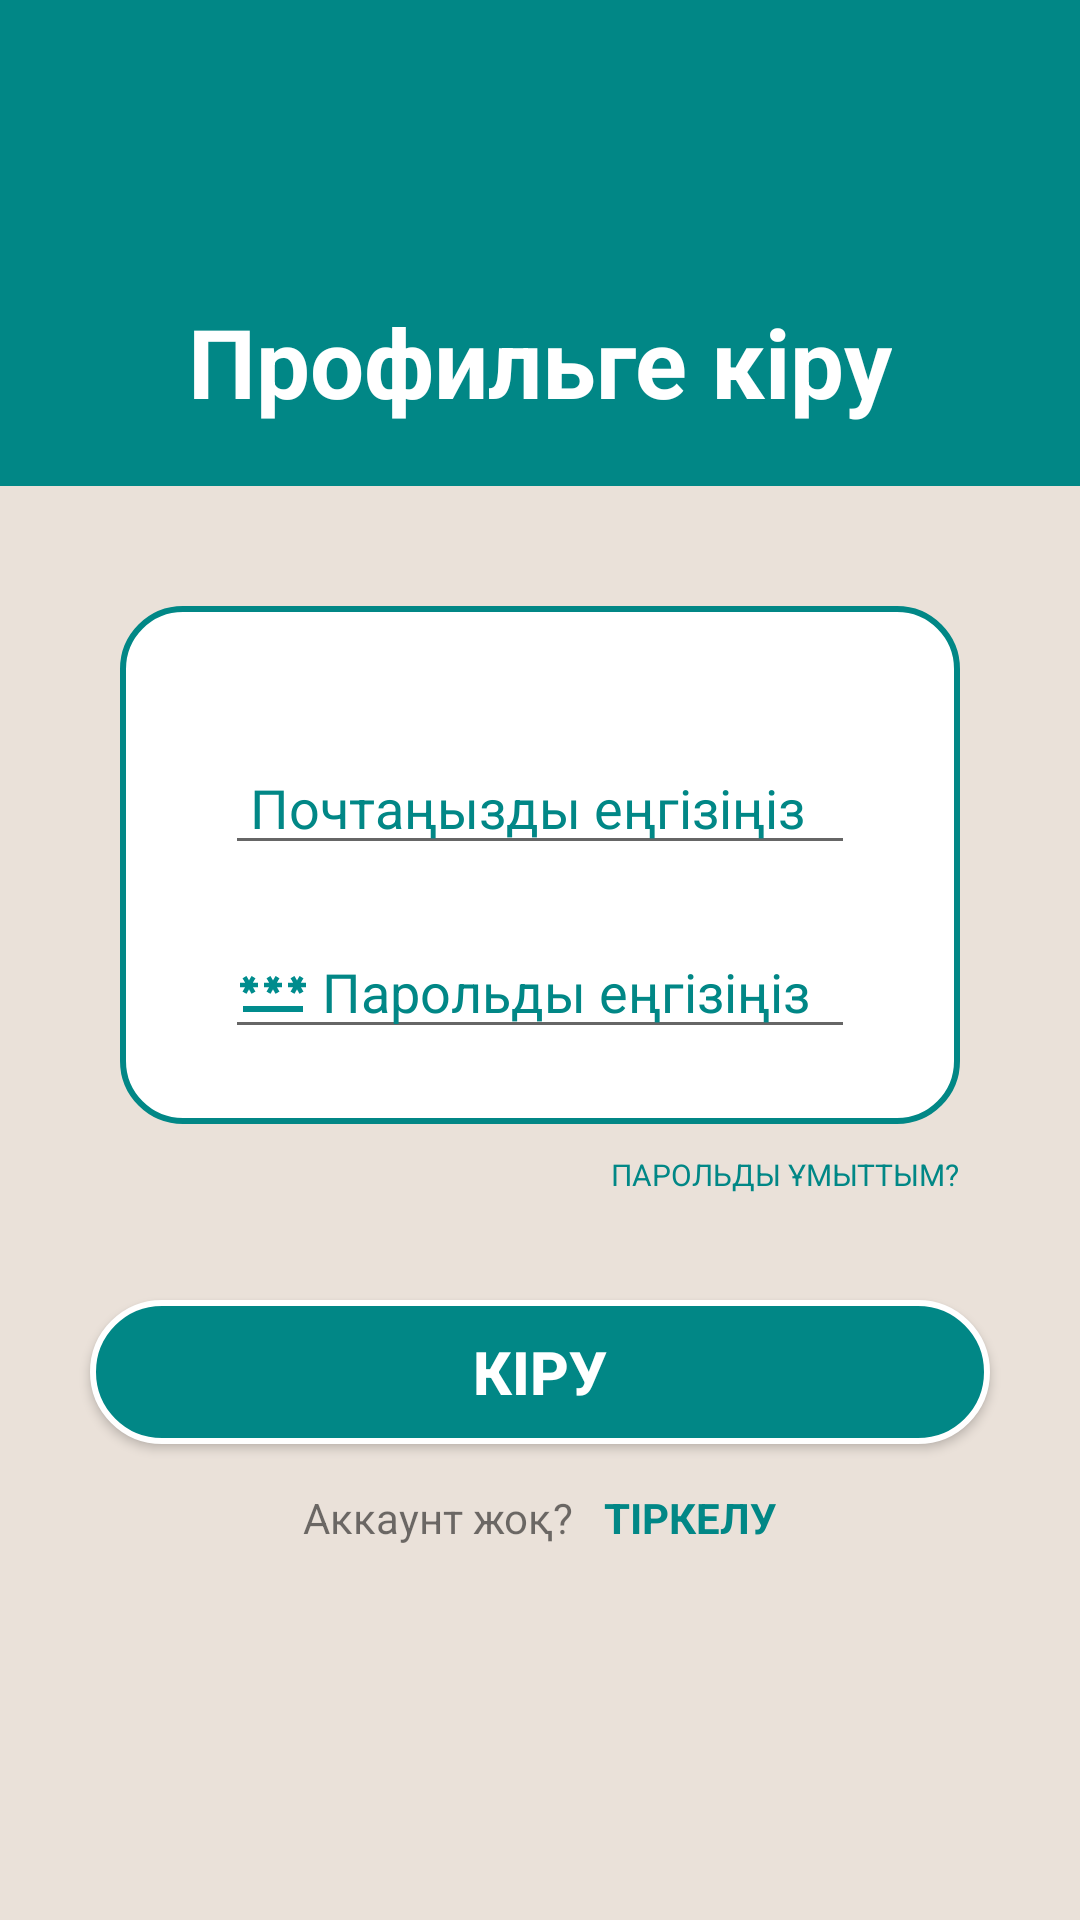

Here is an Android app screen rendered from its layout file. Give the layout XML and the strings, colors and styles it references.
<!-- AndroidManifest.xml: application theme Theme.Ent_test -->
<!-- res/layout/activity_main.xml -->
<?xml version="1.0" encoding="utf-8"?>
<LinearLayout
    xmlns:android="http://schemas.android.com/apk/res/android"
    xmlns:app="http://schemas.android.com/apk/res-auto"
    xmlns:tools="http://schemas.android.com/tools"
    android:layout_width="match_parent"
    android:layout_height="match_parent"
    tools:context=".log_reg.MainActivity"
    android:orientation="vertical"
    android:background="@color/gray"
    android:gravity="center_vertical"
    >

    <LinearLayout
        android:layout_width="match_parent"
        android:layout_height="match_parent"
        android:orientation="vertical"
        android:gravity="bottom"
        android:layout_weight="1.2"
        android:background="@color/teal_700">

    <TextView
        android:id="@+id/textView"
        android:layout_width="wrap_content"
        android:layout_height="wrap_content"
        android:text="Профильге кіру"
        android:textColor="@color/white"
        android:textSize="32dp"
        android:textStyle="bold"
        android:layout_marginBottom="20dp"
        android:layout_gravity="center_horizontal"/>
  </LinearLayout>

    <LinearLayout
        android:layout_width="wrap_content"
        android:layout_height="wrap_content"
        android:orientation="vertical"
        android:layout_gravity="center_horizontal"
        android:gravity="center_horizontal"
        android:background="@drawable/log_shape"
        android:layout_marginBottom="10dp"
        android:layout_marginRight="40dp"
        android:layout_marginLeft="40dp"
        android:layout_marginTop="40dp"
        android:paddingLeft="25dp"
        android:paddingRight="25dp"
        android:paddingBottom="25dp"
        android:paddingTop="25dp">
    <EditText
        android:id="@+id/log_email"
        android:layout_width="match_parent"
        android:layout_height="wrap_content"
        android:layout_marginLeft="10dp"
        android:layout_marginTop="20dp"
        android:layout_marginRight="10dp"
        android:drawableLeft="@drawable/email"
        android:ems="20"
        android:hint=" Почтаңызды еңгізіңіз"
        android:inputType="textEmailAddress"
        android:layout_gravity="center_horizontal"
        android:textColorHint="@color/teal_700"
        />

    <EditText
        android:id="@+id/log_password"
        android:layout_width="match_parent"
        android:layout_height="wrap_content"
        android:layout_marginLeft="10dp"
        android:layout_marginTop="20dp"
        android:layout_marginRight="10dp"
        android:drawableLeft="@drawable/password"
        android:ems="20"
        android:hint=" Парольды еңгізіңіз"
        android:inputType="textPassword"
        android:layout_gravity="center_horizontal"
        android:textColorHint="@color/teal_700"/>

    </LinearLayout>

    <TextView
        android:id="@+id/btn_forgot"
        android:layout_width="wrap_content"
        android:layout_height="wrap_content"
        android:text="ПАРОЛЬДЫ ҰМЫТТЫМ?"
        android:textColor="@color/teal_700"
        android:layout_gravity="right"
        android:layout_marginRight="40dp"
        android:textSize="10dp"
        />

    <LinearLayout
        android:layout_width="match_parent"
        android:layout_height="match_parent"
        android:orientation="vertical"
        android:layout_weight="1"
        >

        <Button
            android:id="@+id/btn_log"
            android:layout_width="match_parent"
            android:layout_height="wrap_content"
            android:layout_marginLeft="30dp"
            android:layout_marginTop="35dp"
            android:layout_marginRight="30dp"
            android:background="@drawable/log_btn_shape"
            android:text="КІРУ"
            android:textSize="20dp"
            android:textColor="@color/white"
            android:textStyle="bold"
            />

        <LinearLayout
            android:layout_width="wrap_content"
            android:layout_height="wrap_content"
            android:orientation="horizontal"
            android:layout_gravity="center"
            android:layout_marginTop="15dp">

        <TextView
            android:layout_width="wrap_content"
            android:layout_height="wrap_content"
            android:text="Аккаунт жоқ?"/>

        <TextView
            android:id="@+id/back_reg"
            android:layout_width="wrap_content"
            android:layout_height="wrap_content"
            android:text="ТІРКЕЛУ"
            android:textColor="@color/teal_700"
            android:layout_marginLeft="10dp"
            android:textStyle="bold"
           />

        </LinearLayout>


    </LinearLayout>

</LinearLayout>
<!-- resources referenced by this layout -->
<resources>
  <color name="gray">#EAE1D9</color>
  <color name="teal_700">#FF018786</color>
  <color name="white">#FFFFFFFF</color>
  <!-- drawable log_btn_shape (drawable) -->
  <?xml version="1.0" encoding="utf-8"?>
  <shape xmlns:android="http://schemas.android.com/apk/res/android"
      android:shape="rectangle">
  
      <solid
         android:color="@color/teal_700"
          />
  
      <stroke
          android:width="2dp"
          android:color="#FFFFFF"
          />
  
      <corners
          android:radius="50dp"
          />
  
  </shape>
  <!-- drawable log_shape (drawable) -->
  <?xml version="1.0" encoding="utf-8"?>
  <shape xmlns:android="http://schemas.android.com/apk/res/android"
      android:shape="rectangle">
      <solid
          android:color="@color/white">
  
      </solid>
  
      <stroke
          android:width="2dp"
          android:color="@color/teal_700">
  
      </stroke>
  
      <corners
          android:radius="20dp">
      </corners>
  
  </shape>
  <!-- drawable password (drawable) -->
  <vector android:height="24dp" android:tint="#008C8D"
      android:viewportHeight="24" android:viewportWidth="24"
      android:width="24dp" xmlns:android="http://schemas.android.com/apk/res/android">
      <path android:fillColor="@android:color/white" android:pathData="M2,17h20v2H2V17zM3.15,12.95L4,11.47l0.85,1.48l1.3,-0.75L5.3,10.72H7v-1.5H5.3l0.85,-1.47L4.85,7L4,8.47L3.15,7l-1.3,0.75L2.7,9.22H1v1.5h1.7L1.85,12.2L3.15,12.95zM9.85,12.2l1.3,0.75L12,11.47l0.85,1.48l1.3,-0.75l-0.85,-1.48H15v-1.5h-1.7l0.85,-1.47L12.85,7L12,8.47L11.15,7l-1.3,0.75l0.85,1.47H9v1.5h1.7L9.85,12.2zM23,9.22h-1.7l0.85,-1.47L20.85,7L20,8.47L19.15,7l-1.3,0.75l0.85,1.47H17v1.5h1.7l-0.85,1.48l1.3,0.75L20,11.47l0.85,1.48l1.3,-0.75l-0.85,-1.48H23V9.22z"/>
  </vector>
  <style name="Theme.Ent_test" parent="Theme.MaterialComponents.DayNight.DarkActionBar">
          
          <item name="colorPrimary">@color/purple_500</item>
          <item name="colorPrimaryVariant">@color/purple_700</item>
          <item name="colorOnPrimary">@color/white</item>
          
          <item name="colorSecondary">@color/teal_200</item>
          <item name="colorSecondaryVariant">@color/teal_700</item>
          <item name="colorOnSecondary">@color/black</item>
          
          <item name="android:statusBarColor" tools:targetApi="l">?attr/colorPrimaryVariant</item>
          
      </style>
  <color name="purple_500">#FF6200EE</color>
  <color name="purple_700">#FF3700B3</color>
  <color name="teal_200">#FF03DAC5</color>
  <color name="black">#FF000000</color>
</resources>
